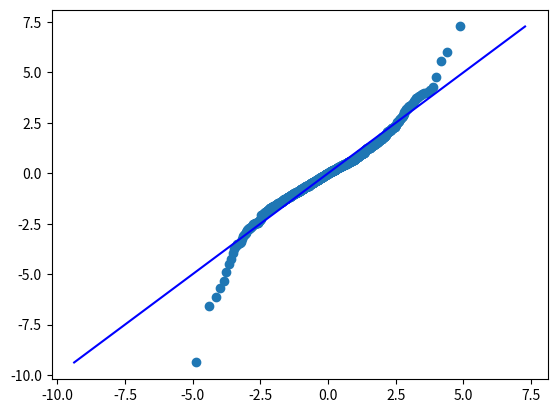

Source code (Python):
import numpy as np
from scipy import stats

def qqplot(data, dist=stats.distributions.norm, binom_n=None):
    """
    qqplot of the quantiles of x versus the ppf of a distribution.

    Parameters
    ----------
    data : array-like
        1d data array
    dist : scipy.stats.distribution or string
        Compare x against dist.  Strings aren't implemented yet.  The default
        is scipy.stats.distributions.norm

    Returns
    -------
    matplotlib figure.

    Examples
    --------
    >>> import scikits.statsmodels.api as sm
    >>> from matplotlib import pyplot as plt
    >>> data = sm.datasets.longley.Load()
    >>> data.exog = sm.add_constant(data.exog)
    >>> mod_fit = sm.OLS(data.endog, data.exog).fit()
    >>> res = mod_fit.resid
    >>> std_res = (res - res.mean())/res.std()

    Import qqplots from the sandbox

    >>> from scikits.statsmodels.sandbox.graphics import qqplot
    >>> qqplot(std_res)
    >>> plt.show()

    Notes
    -----
    Only the default arguments currently work.  Depends on matplotlib.

    """
    try:
        from matplotlib import pyplot as plt
    except:
        raise ImportError("matplotlib not installed")

    if isinstance(dist, str):
        raise NotImplementedError

    names_dist = {}
    names_dist.update({"norm_gen" : "Normal"})
    plotname = names_dist[dist.__class__.__name__]

    x = np.array(data, copy=True)
    x.sort()
    nobs = x.shape[0]
    prob = np.linspace(1./(nobs-1), 1-1./(nobs-1), nobs)    
    # is the above robust for a few data points?
    quantiles = np.zeros_like(x)
    for i in range(nobs):
        quantiles[i] = stats.scoreatpercentile(x, prob[i]*100)

    # estimate shape and location using distribution.fit
    # for normal, but will have to be somewhat distribution specific
    loc,scale = dist.fit(x)
    y = dist.ppf(prob, loc=loc, scale=scale)
#    plt.figure()
    plt.scatter(y, quantiles)
    y_low = np.min((y.min(),quantiles.min()))-.25
    y_high = np.max((y.max(),quantiles.max()))+.25
    plt.plot([y.min()-.25, y.max()+.25], [y_low, y_high], 'b-')
    title = '%s - Quantile Plot' % plotname
    plt.title(title)
    xlabel = "Quantiles of %s" % plotname
    plt.xlabel(xlabel)
    ylabel = "%s Quantiles" % "Data"
    plt.ylabel(ylabel)
    plt.axis([y.min()-.25,y.max()+.25, y_low-.25, y_high+.25])
    return plt.gcf()

if __name__ == "__main__":
    # sample from t-distribution with 3 degrees of freedom
    import numpy as np
    from scipy import stats
    import matplotlib.pyplot as plt
    np.random.seed(12345)
    tsample = np.random.standard_t(3, size=1000)
    tsample2 = stats.t.rvs(3, loc=0, scale=1, size=1000)
#    graph = qqplot(tsample)
#    graph2 = qqplot(tsample2)
# export data to check vs. R
#    np.savetxt('./tsample.csv', tsample2, delimiter=",")
#TODO: it looks the expected order statistic line is wrong

    x = np.array(tsample2, copy=True)
    x.sort()
    nobs = x.shape[0]

#    prob = np.linspace(1/(nobs-1.), 1-1/(nobs-1.), nobs)
#    prob = np.arange(1,nobs+1)/(nobs+1)
#from wikipedia:
    a = .5
    prob = np.linspace(1.-a, nobs-a,nobs)/(nobs + 1. -2*a)
    quantiles = np.zeros_like(x)
    for i in range(nobs):
        quantiles[i] = stats.scoreatpercentile(x, prob[i]*100)
    loc, scale = stats.norm.fit(x) # this should also return args for
                                   # distributions with other arguments?
    y = stats.norm.ppf(prob, loc=loc, scale=scale)

    plt.scatter(y, quantiles)

    plt.plot(quantiles, quantiles, 'b-')
#    plt.plot(stats.norm.ppf(prob))
#    plt.show()
    


